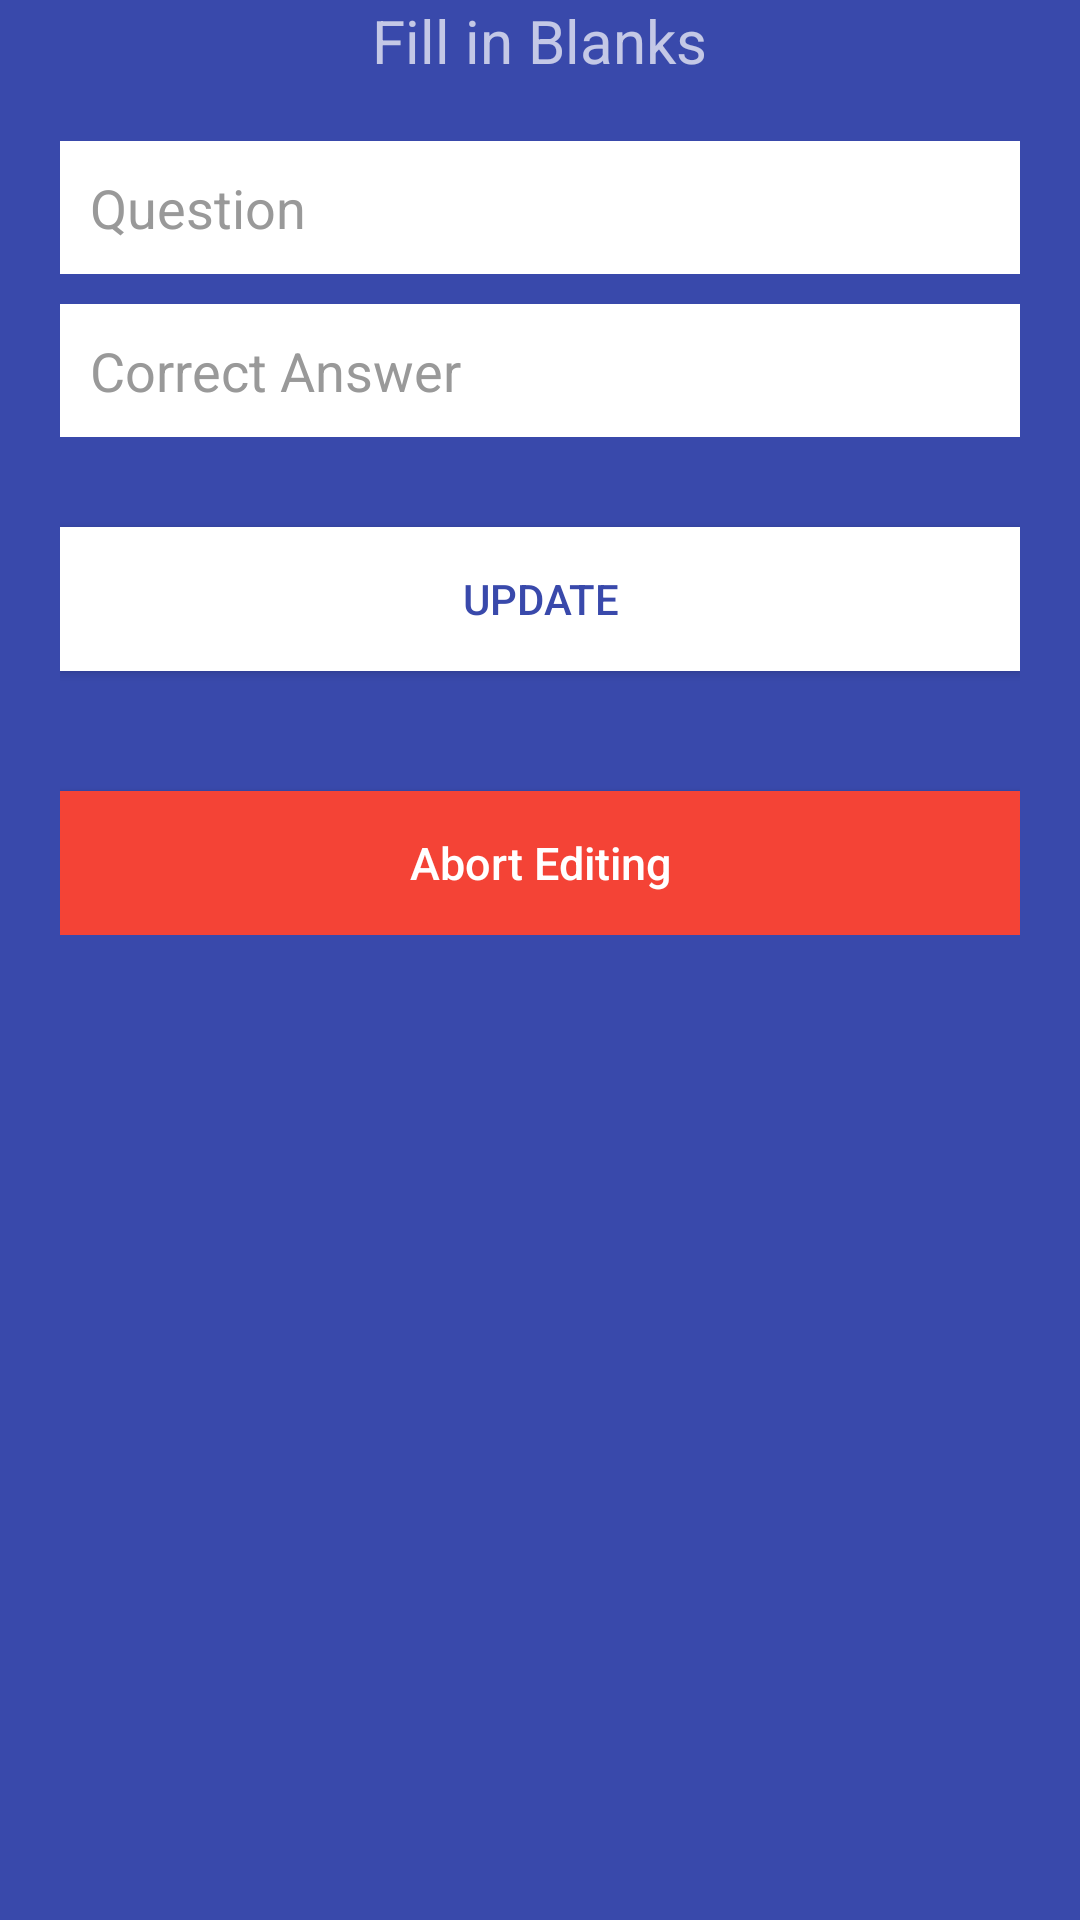

The Android layout XML behind this screen, and the referenced resources:
<!-- AndroidManifest.xml: application theme AppTheme -->
<!-- res/layout/activity_edit_quiz__f.xml -->
<LinearLayout xmlns:android="http://schemas.android.com/apk/res/android"

    android:layout_width="fill_parent"
    android:layout_height="fill_parent">

    <ScrollView xmlns:android="http://schemas.android.com/apk/res/android"
        android:layout_width="fill_parent"
        android:layout_height="fill_parent"
        android:background="@color/bg_register"
        android:scrollbarStyle="outsideOverlay">
        <LinearLayout
            android:id="@+id/linearLayout1"
            android:layout_width="match_parent"
            android:layout_height="wrap_content"
            android:orientation="vertical"
            android:layout_gravity="top"
            >

            <LinearLayout
                android:layout_width="match_parent"
                android:layout_height="wrap_content"
                android:layout_gravity="top"
                android:orientation="vertical"
                android:gravity="center_vertical|center_horizontal"
                android:paddingLeft="20dp"
                android:paddingRight="20dp" >
        <TextView
            android:layout_width="wrap_content"
            android:layout_height="wrap_content"
            android:text="Fill in Blanks"
            android:layout_centerHorizontal="true"
            android:layout_centerVertical="true"
            android:paddingBottom="20dp"
            android:textSize="20dp"
            android:cursorVisible="true"/>
        <EditText
            android:id="@+id/question"
            android:layout_width="fill_parent"
            android:layout_height="wrap_content"
            android:layout_marginBottom="10dp"
            android:background="@color/input_register_bg"
            android:hint="@string/hint_question"
            android:padding="10dp"
            android:singleLine="false"
            android:inputType="textCapWords|textMultiLine"
            android:textColor="@color/input_register"
            android:textColorHint="@color/input_register_hint"
            android:textCursorDrawable="@null"
            android:cursorVisible="true"/>

        <EditText
            android:id="@+id/optiona"
            android:layout_width="fill_parent"
            android:layout_height="wrap_content"
            android:layout_marginBottom="10dp"
            android:background="@color/input_register_bg"
            android:hint="@string/hint_correctans"
            android:padding="10dp"
            android:inputType="textCapWords|textMultiLine"
            android:singleLine="false"
            android:textColor="@color/input_register"
            android:textColorHint="@color/input_register_hint"
            android:textCursorDrawable="@null"
            android:cursorVisible="true"/>


        

        <Button
            android:id="@+id/btnUpdateQuestion"
            android:layout_width="fill_parent"
            android:layout_height="wrap_content"
            android:layout_marginTop="20dip"
            android:background="@color/white"
            android:text="Update"
            android:textColor="@color/bg_register" />

        

        <Button
            android:id="@+id/btnAbortEdit"
            android:layout_width="fill_parent"
            android:layout_height="wrap_content"
            android:layout_marginTop="40dip"
            android:background="@color/bg_question"
            android:text="Abort Editing"
            android:textAllCaps="false"
            android:textColor="@color/white"
            android:textSize="15dp" />
    </LinearLayout>

</LinearLayout>
    </ScrollView>
    </LinearLayout>
<!-- resources referenced by this layout -->
<resources>
  <color name="bg_question">#F44336</color>
  <color name="bg_register">#3949AB</color>
  <color name="input_register">#222222</color>
  <color name="input_register_bg">#ffffff</color>
  <color name="input_register_hint">#999999</color>
  <color name="white">#ffffff</color>
  <string name="hint_correctans">Correct Answer</string>
  <string name="hint_question">Question</string>
  <style name="AppTheme" parent="Theme.AppCompat.NoActionBar">
  
      </style>
</resources>
